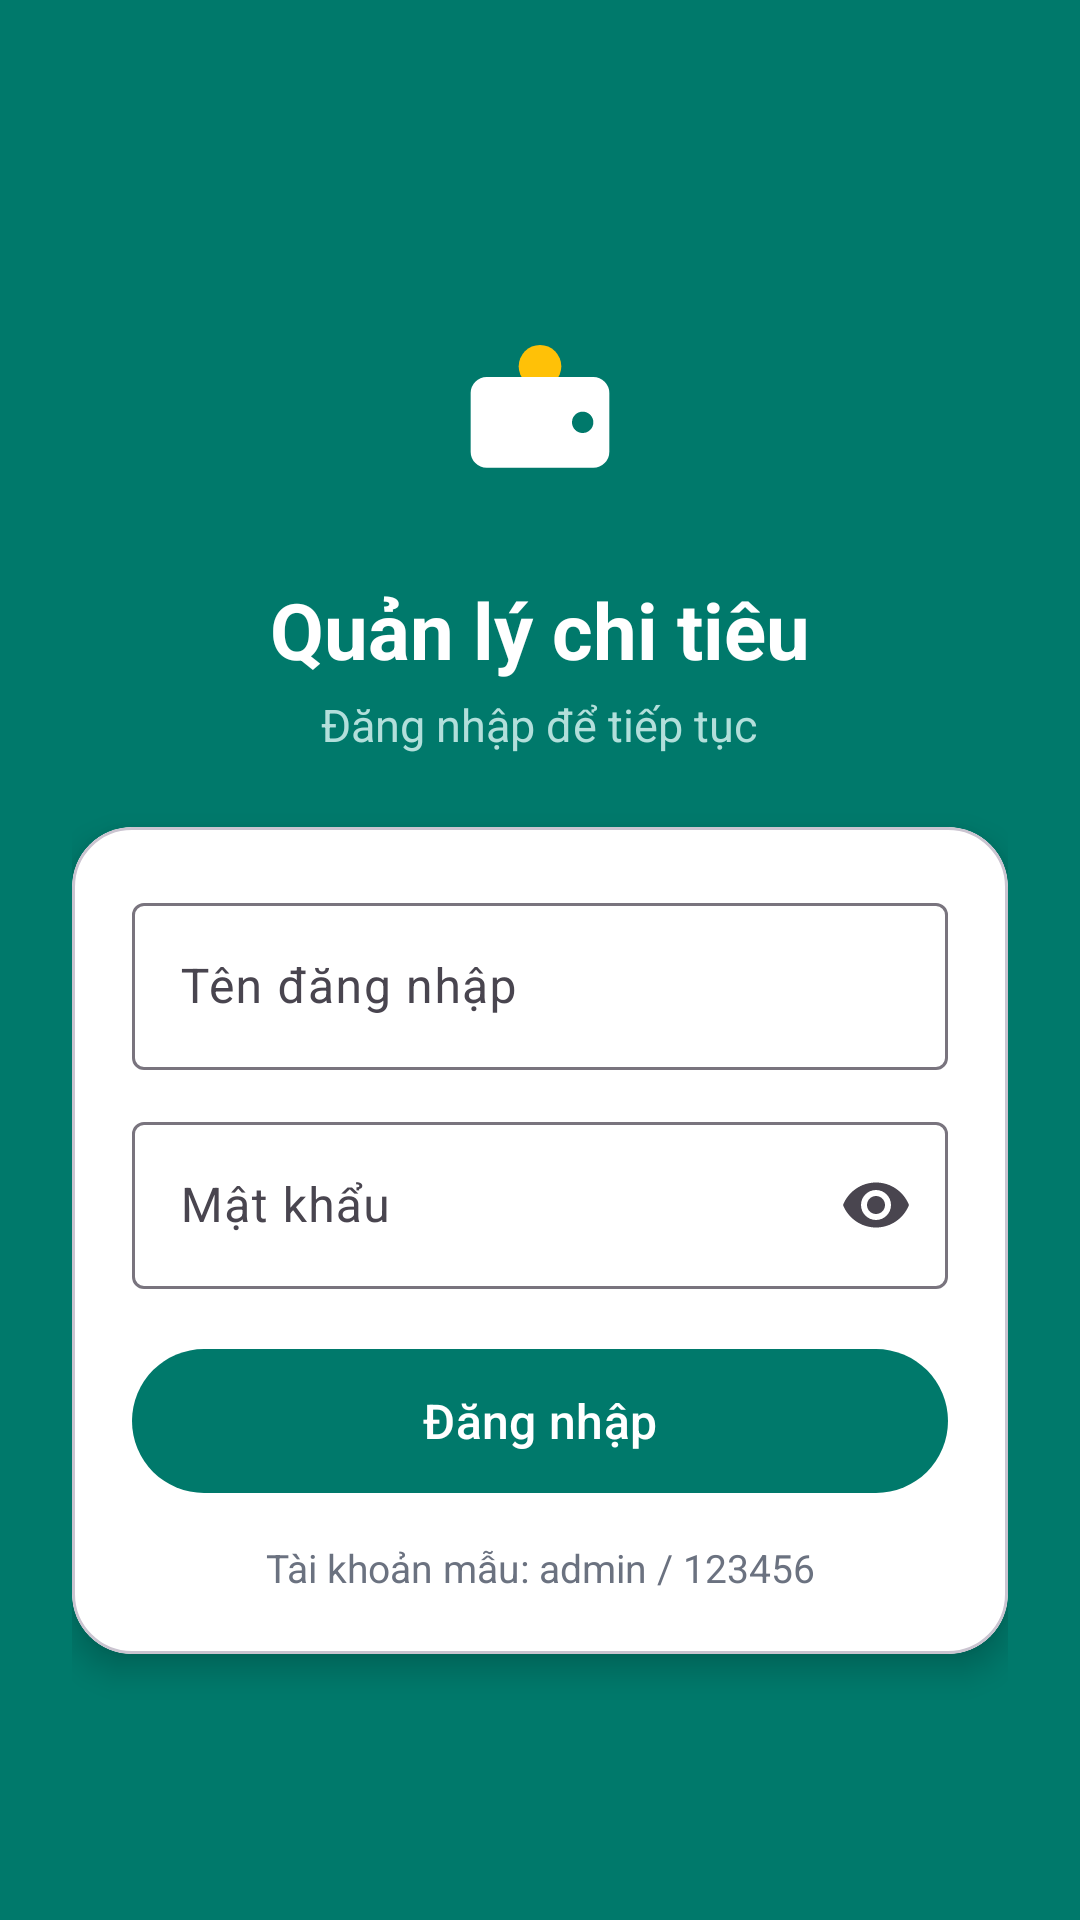

Layout XML and referenced resources for this Android screen:
<!-- AndroidManifest.xml: application theme Theme.QuanLyChiTieu -->
<!-- res/layout/activity_login.xml -->
<?xml version="1.0" encoding="utf-8"?>
<ScrollView xmlns:android="http://schemas.android.com/apk/res/android"
    xmlns:app="http://schemas.android.com/apk/res-auto"
    android:layout_width="match_parent"
    android:layout_height="match_parent"
    android:background="@color/primary"
    android:fillViewport="true">

    <LinearLayout
        android:layout_width="match_parent"
        android:layout_height="match_parent"
        android:gravity="center"
        android:orientation="vertical"
        android:padding="24dp">

        <ImageView
            android:layout_width="96dp"
            android:layout_height="96dp"
            android:contentDescription="@string/app_name"
            android:src="@drawable/ic_launcher_foreground" />

        <TextView
            android:layout_width="wrap_content"
            android:layout_height="wrap_content"
            android:layout_marginTop="8dp"
            android:text="@string/app_name"
            android:textColor="@color/white"
            android:textSize="26sp"
            android:textStyle="bold" />

        <TextView
            android:layout_width="wrap_content"
            android:layout_height="wrap_content"
            android:layout_marginTop="4dp"
            android:layout_marginBottom="24dp"
            android:text="@string/login_subtitle"
            android:textColor="@color/primary_container"
            android:textSize="15sp" />

        <com.google.android.material.card.MaterialCardView
            android:layout_width="match_parent"
            android:layout_height="wrap_content"
            app:cardBackgroundColor="@color/white"
            app:cardCornerRadius="20dp"
            app:cardElevation="6dp">

            <LinearLayout
                android:layout_width="match_parent"
                android:layout_height="wrap_content"
                android:orientation="vertical"
                android:padding="20dp">

                <com.google.android.material.textfield.TextInputLayout
                    style="@style/Widget.Material3.TextInputLayout.OutlinedBox"
                    android:layout_width="match_parent"
                    android:layout_height="wrap_content"
                    android:hint="@string/hint_username">

                    <com.google.android.material.textfield.TextInputEditText
                        android:id="@+id/edtUsername"
                        android:layout_width="match_parent"
                        android:layout_height="wrap_content"
                        android:imeOptions="actionNext"
                        android:inputType="text"
                        android:maxLines="1" />
                </com.google.android.material.textfield.TextInputLayout>

                <com.google.android.material.textfield.TextInputLayout
                    style="@style/Widget.Material3.TextInputLayout.OutlinedBox"
                    android:layout_width="match_parent"
                    android:layout_height="wrap_content"
                    android:layout_marginTop="12dp"
                    android:hint="@string/hint_password"
                    app:endIconMode="password_toggle">

                    <com.google.android.material.textfield.TextInputEditText
                        android:id="@+id/edtPassword"
                        android:layout_width="match_parent"
                        android:layout_height="wrap_content"
                        android:imeOptions="actionDone"
                        android:inputType="textPassword"
                        android:maxLines="1" />
                </com.google.android.material.textfield.TextInputLayout>

                <TextView
                    android:id="@+id/tvLoginError"
                    android:layout_width="match_parent"
                    android:layout_height="wrap_content"
                    android:layout_marginTop="12dp"
                    android:textColor="@color/danger"
                    android:textSize="14sp"
                    android:visibility="gone" />

                <com.google.android.material.button.MaterialButton
                    android:id="@+id/btnLogin"
                    android:layout_width="match_parent"
                    android:layout_height="56dp"
                    android:layout_marginTop="16dp"
                    android:text="@string/btn_login"
                    android:textSize="16sp" />

                <TextView
                    android:layout_width="match_parent"
                    android:layout_height="wrap_content"
                    android:layout_marginTop="12dp"
                    android:gravity="center"
                    android:text="@string/login_sample_account"
                    android:textColor="@color/text_secondary"
                    android:textSize="13sp" />
            </LinearLayout>
        </com.google.android.material.card.MaterialCardView>
    </LinearLayout>
</ScrollView>
<!-- resources referenced by this layout -->
<resources>
  <color name="danger">#D32F2F</color>
  <color name="primary">#00796B</color>
  <color name="primary_container">#B2DFDB</color>
  <color name="text_secondary">#6B7280</color>
  <color name="white">#FFFFFFFF</color>
  <!-- drawable ic_launcher_foreground (drawable) -->
  <?xml version="1.0" encoding="utf-8"?>
  <vector xmlns:android="http://schemas.android.com/apk/res/android"
      android:width="108dp"
      android:height="108dp"
      android:viewportWidth="108"
      android:viewportHeight="108">
      
      <path
          android:fillColor="#FFC107"
          android:pathData="M46,38 a8,8 0 1 0 16,0 a8,8 0 1 0 -16,0 z" />
      
      <path
          android:fillColor="#FFFFFF"
          android:pathData="M34,42 h40 a6,6 0 0 1 6,6 v22 a6,6 0 0 1 -6,6 h-40 a6,6 0 0 1 -6,-6 v-22 a6,6 0 0 1 6,-6 z" />
      
      <path
          android:fillColor="#00796B"
          android:pathData="M66,59 a4,4 0 1 0 8,0 a4,4 0 1 0 -8,0 z" />
  </vector>
  <string name="app_name">Quản lý chi tiêu</string>
  <string name="btn_login">Đăng nhập</string>
  <string name="hint_password">Mật khẩu</string>
  <string name="hint_username">Tên đăng nhập</string>
  <string name="login_sample_account">Tài khoản mẫu: admin / 123456</string>
  <string name="login_subtitle">Đăng nhập để tiếp tục</string>
  <style name="Theme.QuanLyChiTieu" parent="Theme.Material3.Light.NoActionBar">
          <item name="colorPrimary">@color/primary</item>
          <item name="colorOnPrimary">@color/white</item>
          <item name="colorPrimaryContainer">@color/primary_container</item>
          <item name="colorOnPrimaryContainer">@color/primary_dark</item>
          <item name="colorSecondary">@color/secondary</item>
          <item name="colorError">@color/danger</item>
          <item name="android:windowBackground">@color/background</item>
          <item name="android:statusBarColor">@color/primary_dark</item>
          <item name="android:windowLightStatusBar">false</item>
      </style>
  <color name="primary_dark">#004D40</color>
  <color name="secondary">#FF7043</color>
  <color name="background">#F2F5F7</color>
</resources>
